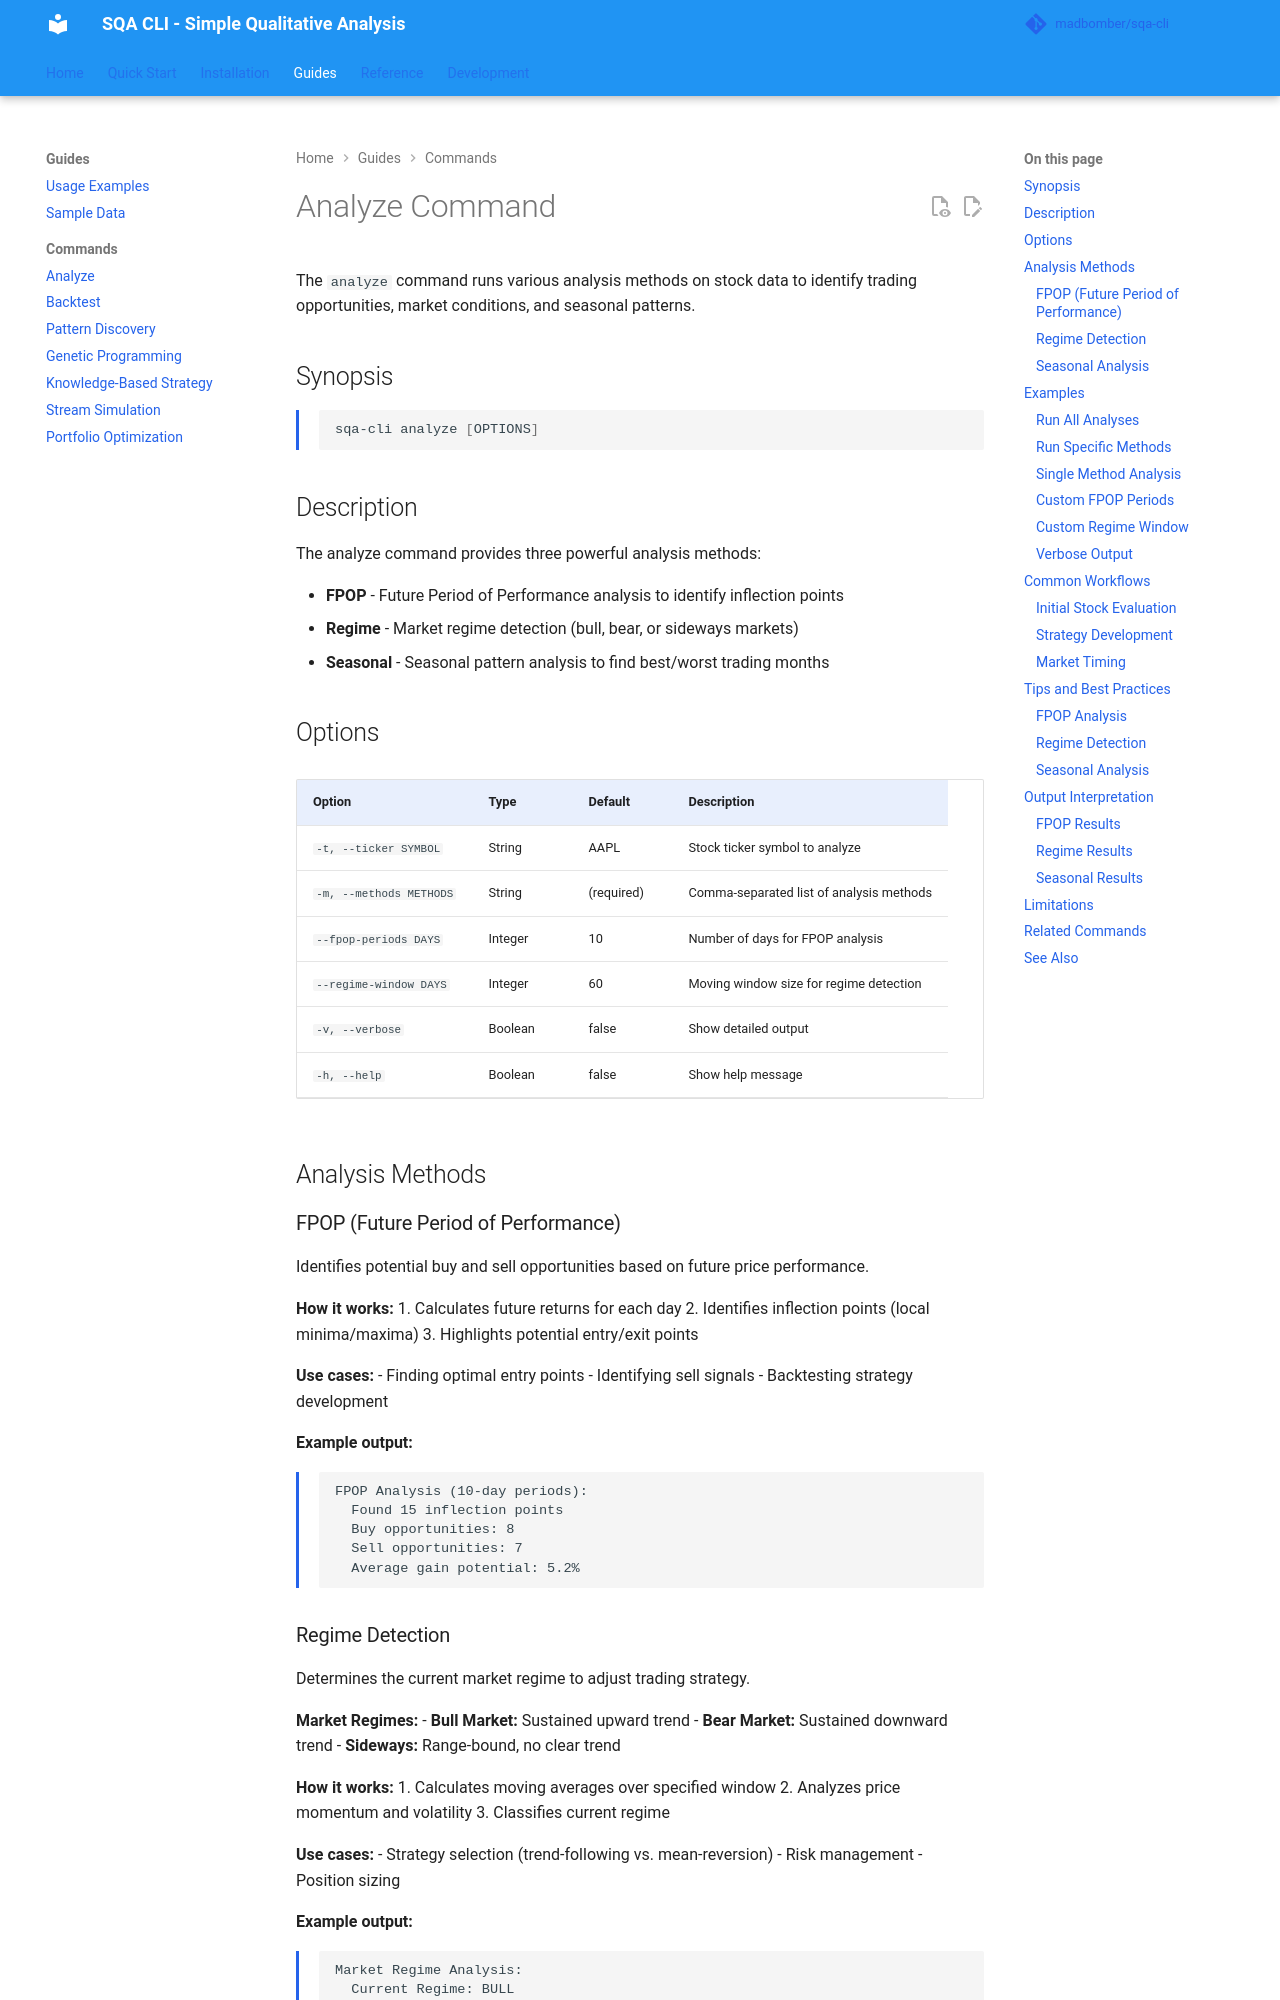

repository: MadBomber/sqa-cli · page: commands/analyze/index.html · generator: mkdocs

# Analyze Command

The `analyze` command runs various analysis methods on stock data to identify trading opportunities, market conditions, and seasonal patterns.

## Synopsis

```bash
sqa-cli analyze [OPTIONS]
```

## Description

The analyze command provides three powerful analysis methods:

- **FPOP** - Future Period of Performance analysis to identify inflection points
- **Regime** - Market regime detection (bull, bear, or sideways markets)
- **Seasonal** - Seasonal pattern analysis to find best/worst trading months

## Options

| Option | Type | Default | Description |
|--------|------|---------|-------------|
| `-t, --ticker SYMBOL` | String | AAPL | Stock ticker symbol to analyze |
| `-m, --methods METHODS` | String | (required) | Comma-separated list of analysis methods |
| `--fpop-periods DAYS` | Integer | 10 | Number of days for FPOP analysis |
| `--regime-window DAYS` | Integer | 60 | Moving window size for regime detection |
| `-v, --verbose` | Boolean | false | Show detailed output |
| `-h, --help` | Boolean | false | Show help message |

## Analysis Methods

### FPOP (Future Period of Performance)

Identifies potential buy and sell opportunities based on future price performance.

**How it works:**
1. Calculates future returns for each day
2. Identifies inflection points (local minima/maxima)
3. Highlights potential entry/exit points

**Use cases:**
- Finding optimal entry points
- Identifying sell signals
- Backtesting strategy development

**Example output:**
```
FPOP Analysis (10-day periods):
  Found 15 inflection points
  Buy opportunities: 8
  Sell opportunities: 7
  Average gain potential: 5.2%
```
